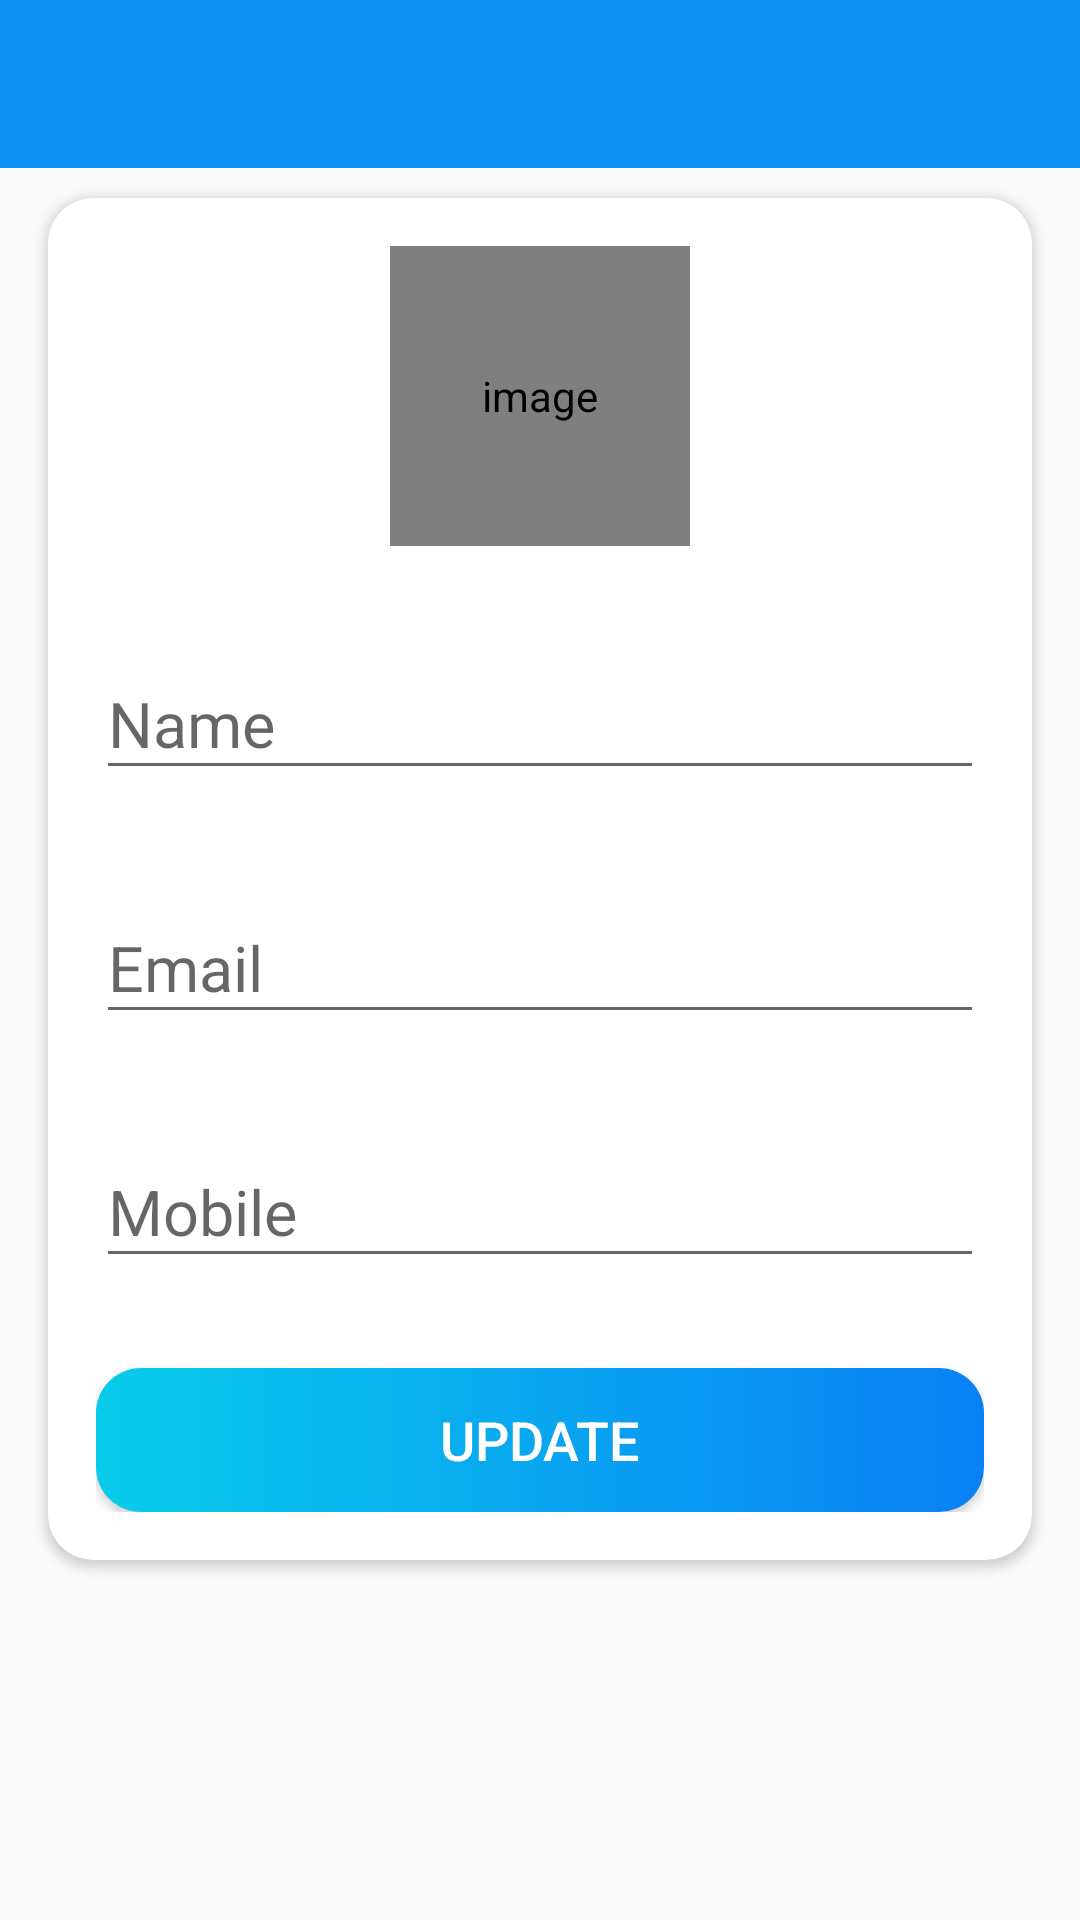

Produce the Android XML layout that renders to this screen, including the resource entries it uses.
<!-- AndroidManifest.xml: application theme Theme.Forcaster -->
<!-- res/layout/activity_my_profile.xml -->
<?xml version="1.0" encoding="utf-8"?>
<LinearLayout xmlns:android="http://schemas.android.com/apk/res/android"
    xmlns:app="http://schemas.android.com/apk/res-auto"
    xmlns:tools="http://schemas.android.com/tools"
    android:layout_width="match_parent"
    android:layout_height="match_parent"
    android:orientation="vertical"
    tools:context=".activities.MyProfileActivity">

    <com.google.android.material.appbar.AppBarLayout
        android:layout_width="match_parent"
        android:layout_height="wrap_content"
        android:theme="@style/Base.Theme.Forcaster.AppBarOverlay">

        <androidx.appcompat.widget.Toolbar
            android:id="@+id/toolbar_my_profile_activity"
            android:layout_width="match_parent"
            android:background="@color/colorAccent"
            android:layout_height="?attr/actionBarSize"
            android:theme="@style/Base.Theme.Forcaster.PopupOverlay"
            app:titleTextColor="@color/white"
            />

    </com.google.android.material.appbar.AppBarLayout>

    <LinearLayout
        android:layout_width="match_parent"
        android:layout_height="match_parent"
        android:background="@drawable/ic_background">

        <androidx.cardview.widget.CardView
            android:layout_width="match_parent"
            android:layout_height="wrap_content"
            android:layout_marginStart="16dp"
            android:layout_marginEnd="16dp"
            android:layout_marginTop="10dp"
            android:layout_marginBottom="10dp"
            android:elevation="15dp"
            app:cardCornerRadius="15dp"
            >
            <LinearLayout
                android:layout_width="match_parent"
                android:layout_height="wrap_content"
                android:gravity="center_horizontal"
                android:orientation="vertical"
                android:padding="16dp"
                >

            <de.hdodenhof.circleimageview.CircleImageView
                android:id="@+id/iv_profile_user_image"
                android:layout_width="100dp"
                android:layout_height="100dp"
                android:contentDescription="@string/image_contentDescription"
                android:src="@drawable/ic_user_place_holder"/>

                <com.google.android.material.textfield.TextInputLayout
                    android:layout_width="match_parent"
                    android:layout_height="wrap_content"
                    android:layout_marginTop="25dp">

                    <androidx.appcompat.widget.AppCompatEditText
                        android:id="@+id/et_name_my_profile"
                        android:layout_width="match_parent"
                        android:layout_height="wrap_content"
                        android:inputType="textPersonName"
                        android:hint="@string/name"
                        android:textSize="21sp"/>

                </com.google.android.material.textfield.TextInputLayout>

                <com.google.android.material.textfield.TextInputLayout
                    android:layout_width="match_parent"
                    android:layout_height="wrap_content"
                    android:layout_marginTop="25dp">

                    <androidx.appcompat.widget.AppCompatEditText
                        android:id="@+id/et_email_my_profile"
                        android:layout_width="match_parent"
                        android:layout_height="wrap_content"
                        android:inputType="textEmailAddress"
                        android:hint="@string/email"
                        android:textSize="21sp"/>

                </com.google.android.material.textfield.TextInputLayout>

                <com.google.android.material.textfield.TextInputLayout
                    android:layout_width="match_parent"
                    android:layout_height="wrap_content"
                    android:layout_marginTop="25dp">

                    <androidx.appcompat.widget.AppCompatEditText
                        android:id="@+id/et_mobile_my_profile"
                        android:layout_width="match_parent"
                        android:layout_height="wrap_content"
                        android:inputType="phone"
                        android:hint="@string/mobile"
                        android:textSize="21sp"/>

                </com.google.android.material.textfield.TextInputLayout>


                <Button
                    android:id="@+id/btn_update_my_profile"
                    android:layout_width="match_parent"
                    android:layout_height="wrap_content"
                    android:layout_gravity="center"
                    android:textSize="18sp"
                    android:text="@string/update"
                    android:textColor="@color/white"
                    android:background="@drawable/shape_button_rounded"
                    android:foreground="?attr/selectableItemBackground"
                    android:gravity="center"
                    android:paddingTop="8dp"
                    android:paddingBottom="8dp"
                    android:layout_marginTop="30dp"/>

            </LinearLayout>
        </androidx.cardview.widget.CardView>
    </LinearLayout>
</LinearLayout>
<!-- resources referenced by this layout -->
<resources>
  <color name="colorAccent">#0C90F1</color>
  <color name="white">#FFFFFFFF</color>
  <!-- drawable shape_button_rounded (drawable) -->
  <?xml version="1.0" encoding="utf-8"?>
  <shape xmlns:android="http://schemas.android.com/apk/res/android"
      android:shape="rectangle"
      >
      <gradient
          android:type="linear"
          android:angle="360"
          android:startColor="#08CCEB"
          android:endColor="#0A80F5"/>
  
      <corners android:radius="15dp"/>
  </shape>
  <string name="email">Email</string>
  <string name="image_contentDescription">image</string>
  <string name="mobile">Mobile</string>
  <string name="name">Name</string>
  <string name="update">UPDATE</string>
  <style name="Base.Theme.Forcaster.AppBarOverlay" parent="ThemeOverlay.AppCompat.Dark.ActionBar">
  
      </style>
  <style name="Base.Theme.Forcaster.PopupOverlay" parent="ThemeOverlay.AppCompat.Light" />
  <style name="Theme.Forcaster" parent="Base.Theme.Forcaster" />
  <style name="Base.Theme.Forcaster" parent="Theme.AppCompat.DayNight.NoActionBar">
          
          
      </style>
</resources>
